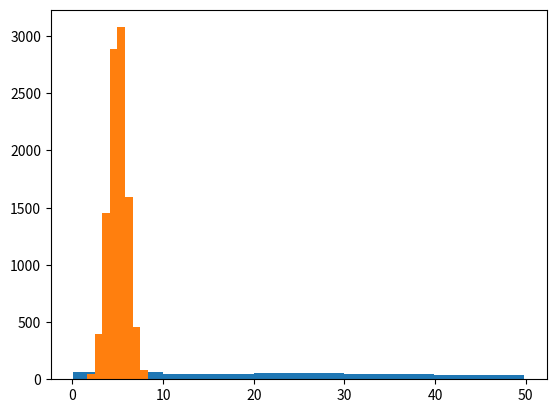

Here is the Python script that generated this plot:
import numpy as np
import matplotlib.pyplot as plt


x = np.random.uniform(0.0, 50.0, 250)

print(x)

plt.hist(x, 5)
plt.show()

x = np.random.normal(5.0, 1.0, 10000)

plt.hist(x, 10)
plt.show()